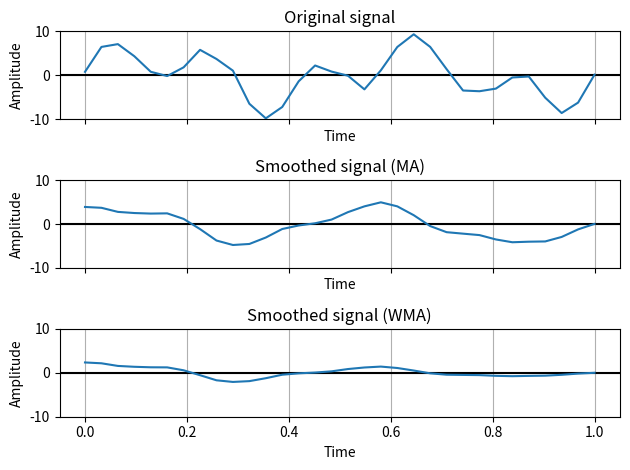

Python code for this plot:
#!/usr/bin/env python3
# coding: utf-8

import numpy as np
import matplotlib.pyplot as plt
from scipy.stats import norm
from collections import deque

# Parameters
noise_ratio = 0.7
window_size = 5
frequency = 2
amplitude = 5
sample_rate = 32

_min = 0
_max = 1

# Random function
def randf(t, ratio):
    return np.random.normal(0, 1, t.shape) * ratio

# Sine wave
def sinf(t):
    return amplitude * ( np.sin(2*np.pi*frequency*t) + np.sin(5*np.pi*frequency*t))

# Gaussian distribution
def gaussian(x, mu, sig):
    return np.exp(-np.power(x - mu, 2.) / (2 * np.power(sig, 2.)))

# Moving average
def moving_avg(data, k):
    f_sum = np.zeros((len(data),))

    for i in range(len(data)):
        wnd = data[i:(i+k)]
        f_sum[i] = np.sum(wnd)
    
    return f_sum / k

# Weighted moving average
def moving_avg_weight(x, y, k):
    w = gaussian(x, -1, 1)
    f_sum = np.zeros((len(y),))

    for i in range(len(y)):
        wnd = y[i:(i+k)]
        f_sum[i] = w[i] * np.sum(wnd)
    
    return f_sum / k

def moving_avg_perf(data, k):
    weight = np.ones(int(k))/float(k)    
    return np.convolve(data, weight, mode='same')

# ---------------------------------------------------------------------

# Original func
x = np.linspace(_min, _max, sample_rate)
y = sinf(x) + randf(x, noise_ratio)

ys = moving_avg(y, window_size)
yx = moving_avg_weight(x, y, window_size)

# ---------------------------------------------------------------------

# Drawing routine
fig, axs = plt.subplots(3, sharex=True, sharey=True)
fig.subplots_adjust(wspace=0.9, hspace=0.2)
titles = ['Original signal', 'Smoothed signal (MA)', 'Smoothed signal (WMA)']

for i in range(3):
    axs[i].grid(True)
    axs[i].axhline(y=0, color='k')

    axs[i].set_title(titles[i])
    axs[i].set_xlabel('Time')
    axs[i].set_ylabel('Amplitude')
    axs[i].set_ylim([-amplitude*2, amplitude*2])

    if (i == 0):
        axs[i].plot(x, y)
    elif (i == 1):
        axs[i].plot(x, ys)
    else:
        axs[i].plot(x, yx)

plt.tight_layout()
plt.show()